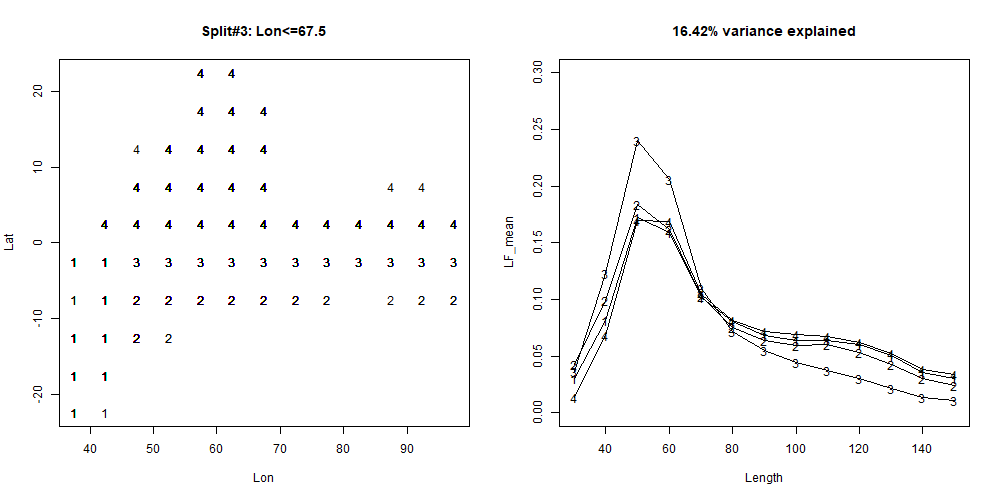

The data file committed next to this chart (first rows):
Improve, Key, Value, Cell
10.1, Lat, -7.5, 2
5.568, Lon, 57.5, 2
4.364, Lon, 62.5, 2
3.035, Lon, 72.5, 2
2.518, Lon, 67.5, 3
2.225, Lat, 2.5, 3
1.998, Lon, 82.5, 2
1.991, Lon, 47.5, 3
1.688, Lon, 52.5, 2
1.652, Lon, 37.5, 1
1.649, Lon, 52.5, 3
1.567, Lon, 72.5, 3
1.381, Lon, 87.5, 2
1.364, Lon, 77.5, 2
1.281, Lon, 42.5, 3
1.126, Lat, 12.5, 3
1.061, CQrt, 124;3, 2
1.016, Lon, 67.5, 2
0.8714, Lat, 7.5, 3
0.8607, Lat, -12.5, 2
0.8174, Lon, 92.5, 2
0.6359, Lon, 77.5, 3
0.6111, Lat, 17.5, 3
0.6066, Qrt, 2, 3
0.5698, CQrt, 124;3, 3
0.5484, Qrt, 1, 3
0.5298, Lon, 82.5, 3
0.4938, CQrt, 14;23, 3
0.4533, CQrt, 134;2, 2
0.4278, Qrt, 2, 2
0.3898, Lon, 57.5, 3
0.3691, CQrt, 14;23, 2
0.3607, Lat, -17.5, 1
0.3222, Lon, 87.5, 3
0.3017, Qrt, 3, 2
0.3011, Lat, -22.5, 1
0.2676, Lon, 47.5, 2
0.2581, Lon, 62.5, 3
0.2393, Qrt, 3, 3
0.2371, Qrt, 1, 2
0.1571, CQrt, 134;2, 3
0.1496, Lat, -12.5, 1
0.1277, Qrt, 2, 1
0.1238, CQrt, 134;2, 1
0.1074, CQrt, 14;23, 1
0.09745, Qrt, 3, 1
0.07531, Qrt, 1, 1
0.05155, CQrt, 124;3, 1
0.04241, Lon, 92.5, 3
0.03382, Lat, -7.5, 1
